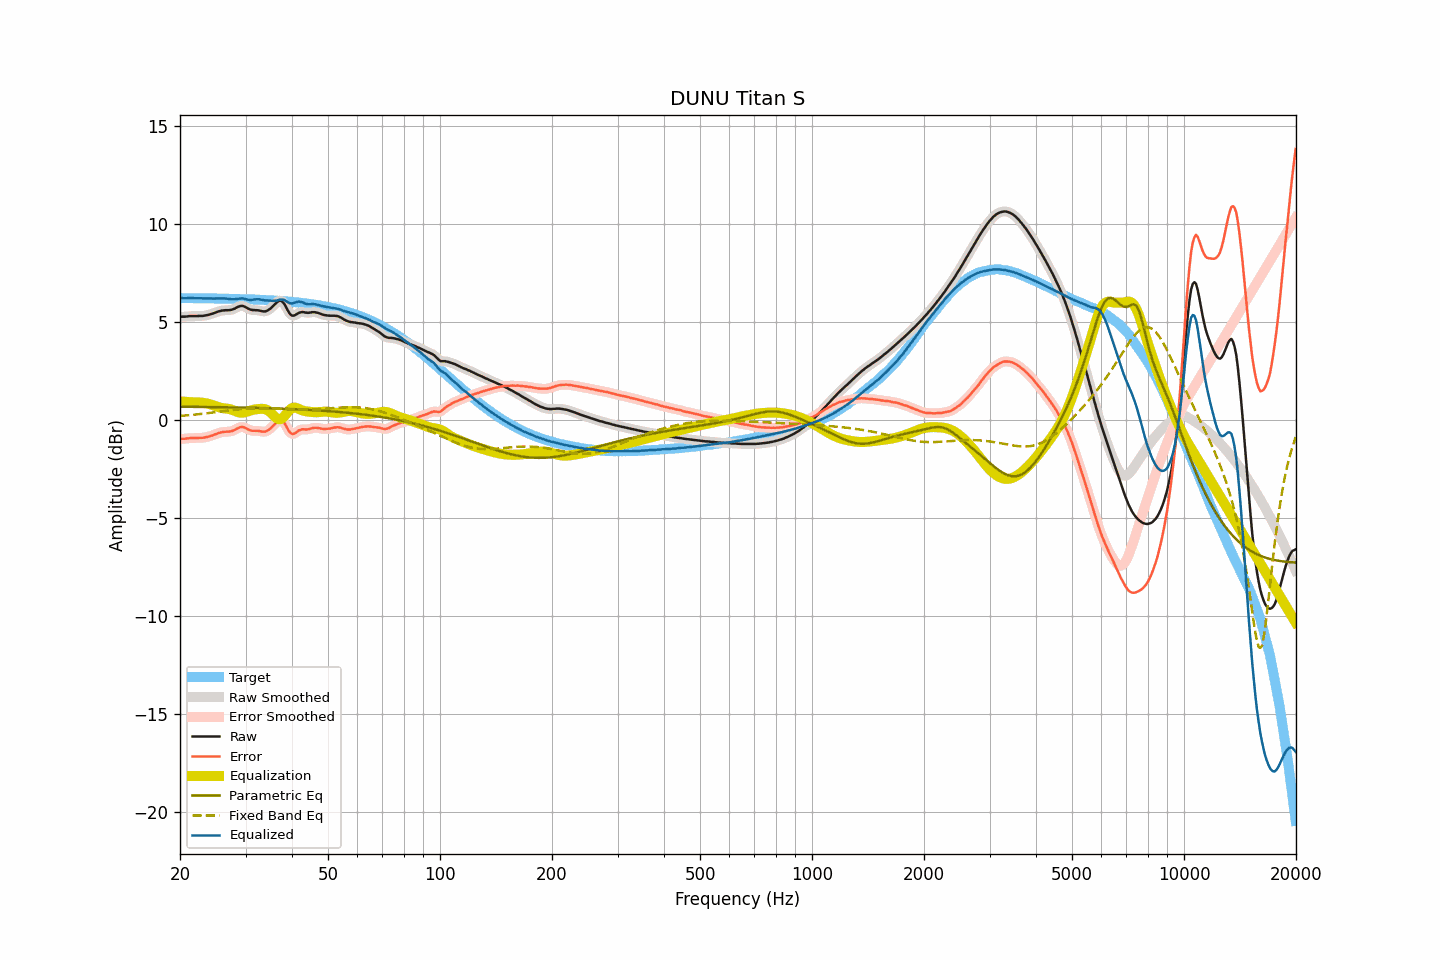

The file beside this chart, header and first rows:
frequency, raw, smoothed, error, error_smoothed, equalization, parametric_eq, fixed_band_eq, equalized_raw, equalized_smoothed, target
20.00, 5.27, 5.27, -0.96, -0.96, 0.96, 0.69, 0.22, 6.23, 6.23, 6.23
20.20, 5.28, 5.27, -0.95, -0.95, 0.95, 0.69, 0.22, 6.23, 6.23, 6.23
20.40, 5.28, 5.28, -0.95, -0.95, 0.95, 0.69, 0.23, 6.22, 6.22, 6.23
20.61, 5.28, 5.28, -0.95, -0.94, 0.94, 0.69, 0.24, 6.22, 6.22, 6.23
20.81, 5.29, 5.29, -0.94, -0.94, 0.93, 0.68, 0.24, 6.22, 6.22, 6.23
21.02, 5.30, 5.30, -0.93, -0.93, 0.93, 0.68, 0.25, 6.23, 6.23, 6.22
21.23, 5.31, 5.31, -0.91, -0.92, 0.92, 0.68, 0.26, 6.23, 6.23, 6.22
21.44, 5.31, 5.31, -0.91, -0.91, 0.92, 0.68, 0.27, 6.23, 6.23, 6.22
21.66, 5.31, 5.31, -0.91, -0.91, 0.91, 0.68, 0.27, 6.22, 6.22, 6.22
21.87, 5.31, 5.31, -0.91, -0.91, 0.91, 0.68, 0.28, 6.22, 6.22, 6.22
22.09, 5.31, 5.31, -0.91, -0.91, 0.91, 0.68, 0.29, 6.22, 6.22, 6.22
22.31, 5.31, 5.31, -0.91, -0.91, 0.91, 0.68, 0.30, 6.22, 6.22, 6.22
22.54, 5.32, 5.31, -0.90, -0.90, 0.90, 0.68, 0.31, 6.22, 6.22, 6.22
22.76, 5.32, 5.32, -0.90, -0.90, 0.90, 0.68, 0.32, 6.22, 6.22, 6.22
22.99, 5.32, 5.32, -0.90, -0.89, 0.89, 0.68, 0.33, 6.21, 6.22, 6.22
23.22, 5.33, 5.33, -0.89, -0.88, 0.88, 0.67, 0.34, 6.21, 6.21, 6.22
23.45, 5.35, 5.34, -0.87, -0.87, 0.87, 0.67, 0.35, 6.22, 6.21, 6.21
23.69, 5.36, 5.36, -0.85, -0.85, 0.85, 0.67, 0.36, 6.21, 6.21, 6.21
23.92, 5.38, 5.38, -0.83, -0.83, 0.83, 0.67, 0.37, 6.21, 6.21, 6.21
24.16, 5.41, 5.40, -0.80, -0.81, 0.80, 0.67, 0.38, 6.21, 6.21, 6.21
24.40, 5.43, 5.43, -0.78, -0.78, 0.78, 0.67, 0.39, 6.21, 6.21, 6.21
24.65, 5.46, 5.46, -0.75, -0.75, 0.75, 0.67, 0.40, 6.21, 6.21, 6.21
24.89, 5.49, 5.49, -0.72, -0.72, 0.72, 0.67, 0.41, 6.21, 6.21, 6.21
25.14, 5.52, 5.52, -0.69, -0.69, 0.69, 0.67, 0.42, 6.21, 6.21, 6.21
25.39, 5.55, 5.55, -0.66, -0.66, 0.66, 0.66, 0.43, 6.21, 6.21, 6.21
25.65, 5.57, 5.57, -0.63, -0.63, 0.64, 0.66, 0.44, 6.21, 6.21, 6.20
25.91, 5.59, 5.59, -0.61, -0.61, 0.62, 0.66, 0.45, 6.21, 6.21, 6.20
26.16, 5.60, 5.60, -0.60, -0.60, 0.61, 0.66, 0.46, 6.21, 6.21, 6.20
26.43, 5.61, 5.61, -0.59, -0.59, 0.60, 0.66, 0.47, 6.21, 6.21, 6.20
26.69, 5.61, 5.61, -0.59, -0.59, 0.59, 0.66, 0.48, 6.20, 6.20, 6.20
26.96, 5.61, 5.61, -0.59, -0.58, 0.58, 0.66, 0.50, 6.19, 6.19, 6.20
27.23, 5.62, 5.62, -0.57, -0.58, 0.56, 0.66, 0.51, 6.18, 6.18, 6.19
27.50, 5.63, 5.63, -0.56, -0.56, 0.54, 0.65, 0.52, 6.17, 6.17, 6.19
27.77, 5.66, 5.66, -0.53, -0.53, 0.51, 0.65, 0.53, 6.17, 6.17, 6.19
28.05, 5.69, 5.69, -0.50, -0.49, 0.48, 0.65, 0.54, 6.17, 6.17, 6.19
28.33, 5.74, 5.74, -0.45, -0.45, 0.44, 0.65, 0.54, 6.18, 6.18, 6.19
28.62, 5.78, 5.78, -0.41, -0.41, 0.41, 0.65, 0.55, 6.19, 6.19, 6.18
28.90, 5.81, 5.81, -0.37, -0.37, 0.39, 0.65, 0.56, 6.20, 6.20, 6.18
29.19, 5.83, 5.83, -0.35, -0.35, 0.38, 0.64, 0.57, 6.21, 6.21, 6.18
29.48, 5.83, 5.82, -0.35, -0.35, 0.38, 0.64, 0.58, 6.21, 6.21, 6.18
29.78, 5.80, 5.80, -0.37, -0.37, 0.39, 0.64, 0.58, 6.19, 6.19, 6.17
30.08, 5.76, 5.76, -0.41, -0.41, 0.42, 0.64, 0.59, 6.18, 6.17, 6.17
30.38, 5.71, 5.71, -0.46, -0.46, 0.44, 0.64, 0.59, 6.15, 6.16, 6.17
30.68, 5.67, 5.67, -0.50, -0.50, 0.47, 0.64, 0.60, 6.14, 6.14, 6.17
30.99, 5.64, 5.64, -0.52, -0.52, 0.50, 0.63, 0.60, 6.14, 6.14, 6.16
31.30, 5.62, 5.62, -0.54, -0.54, 0.52, 0.63, 0.61, 6.14, 6.14, 6.16
31.61, 5.62, 5.61, -0.54, -0.54, 0.54, 0.63, 0.61, 6.16, 6.15, 6.16
31.93, 5.61, 5.61, -0.54, -0.54, 0.55, 0.63, 0.61, 6.16, 6.17, 6.15
32.24, 5.61, 5.61, -0.54, -0.54, 0.56, 0.63, 0.61, 6.17, 6.17, 6.15
32.57, 5.60, 5.59, -0.55, -0.55, 0.57, 0.62, 0.61, 6.17, 6.17, 6.15
32.89, 5.58, 5.58, -0.56, -0.56, 0.58, 0.62, 0.61, 6.16, 6.16, 6.14
33.22, 5.56, 5.56, -0.58, -0.58, 0.58, 0.62, 0.61, 6.14, 6.14, 6.14
33.55, 5.55, 5.55, -0.59, -0.59, 0.57, 0.62, 0.61, 6.12, 6.12, 6.14
33.89, 5.55, 5.55, -0.58, -0.58, 0.56, 0.61, 0.61, 6.11, 6.11, 6.13
34.23, 5.58, 5.58, -0.55, -0.55, 0.53, 0.61, 0.60, 6.11, 6.11, 6.13
34.57, 5.62, 5.62, -0.50, -0.50, 0.48, 0.61, 0.60, 6.10, 6.10, 6.12
34.92, 5.68, 5.68, -0.44, -0.44, 0.42, 0.61, 0.60, 6.10, 6.10, 6.12
35.27, 5.75, 5.75, -0.37, -0.36, 0.34, 0.60, 0.59, 6.09, 6.09, 6.11
35.62, 5.83, 5.83, -0.28, -0.28, 0.26, 0.60, 0.59, 6.09, 6.09, 6.11
35.97, 5.91, 5.91, -0.19, -0.19, 0.18, 0.60, 0.59, 6.09, 6.09, 6.10
... 635 more rows
